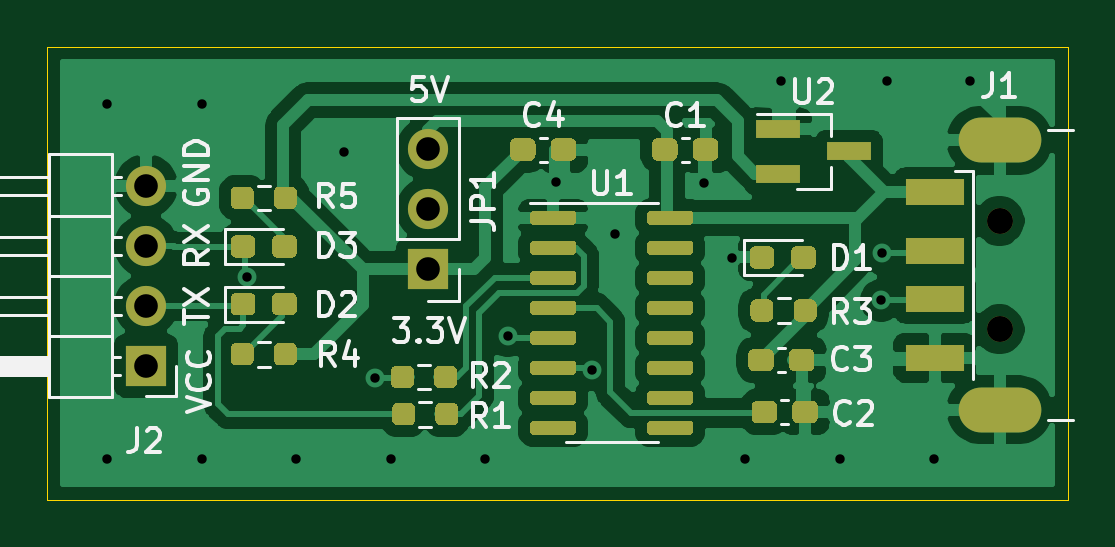
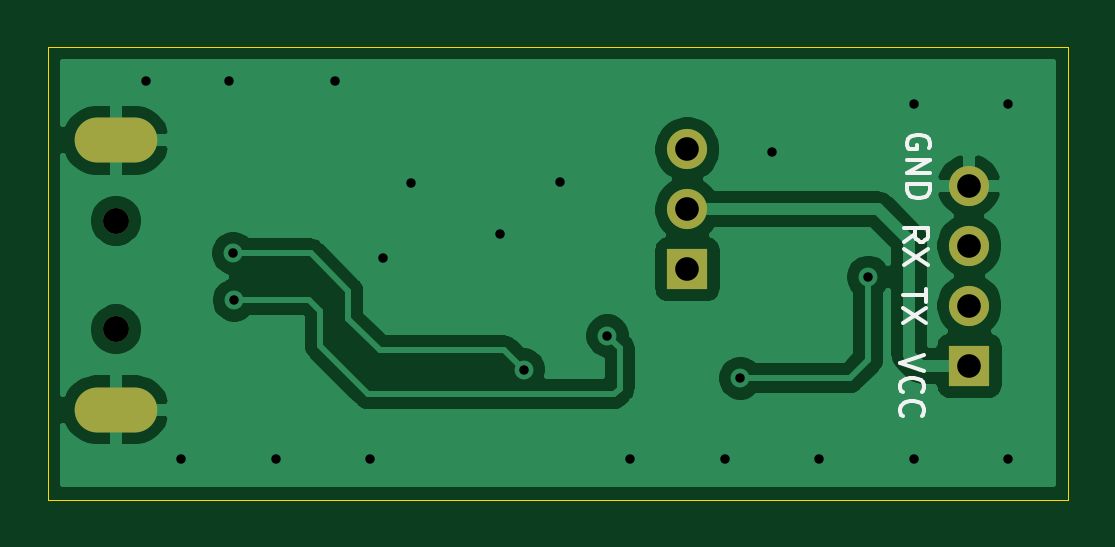
Circuit board: 11 layer files. Board 43.2 x 19.2 mm.
- bottom_copper: ch340-B_Cu.gbr (37642 bytes)
- bottom_mask: ch340-B_Mask.gbr (947 bytes)
- paste: ch340-B_Paste.gbr (509 bytes)
- bottom_silk: ch340-B_SilkS.gbr (3023 bytes)
- outline: ch340-Edge_Cuts.gbr (760 bytes)
- top_copper: ch340-F_Cu.gbr (84575 bytes)
- top_mask: ch340-F_Mask.gbr (15915 bytes)
- paste: ch340-F_Paste.gbr (15477 bytes)
- top_silk: ch340-F_SilkS.gbr (18914 bytes)
- drill: ch340-NPTH.drl (333 bytes)
- drill: ch340-PTH.drl (947 bytes)

=== bottom_copper: ch340-B_Cu.gbr (37642 bytes, source omitted) ===
=== bottom_mask: ch340-B_Mask.gbr ===
G04 #@! TF.GenerationSoftware,KiCad,Pcbnew,(5.1.10)-1*
G04 #@! TF.CreationDate,2021-06-19T20:54:28+08:00*
G04 #@! TF.ProjectId,ch340,63683334-302e-46b6-9963-61645f706362,rev?*
G04 #@! TF.SameCoordinates,Original*
G04 #@! TF.FileFunction,Soldermask,Bot*
G04 #@! TF.FilePolarity,Negative*
%FSLAX46Y46*%
G04 Gerber Fmt 4.6, Leading zero omitted, Abs format (unit mm)*
G04 Created by KiCad (PCBNEW (5.1.10)-1) date 2021-06-19 20:54:28*
%MOMM*%
%LPD*%
G01*
G04 APERTURE LIST*
%ADD10O,3.500000X1.900000*%
%ADD11C,1.100000*%
%ADD12R,1.700000X1.700000*%
%ADD13O,1.700000X1.700000*%
G04 APERTURE END LIST*
D10*
X169772000Y-94523000D03*
X169772000Y-105923000D03*
D11*
X169772000Y-97923000D03*
X169772000Y-102523000D03*
D12*
X133637000Y-104066000D03*
D13*
X133637000Y-101526000D03*
X133637000Y-98986000D03*
X133637000Y-96446000D03*
D12*
X145577000Y-99979400D03*
D13*
X145577000Y-97439400D03*
X145577000Y-94899400D03*
M02*

=== paste: ch340-B_Paste.gbr ===
G04 #@! TF.GenerationSoftware,KiCad,Pcbnew,(5.1.10)-1*
G04 #@! TF.CreationDate,2021-06-19T20:54:27+08:00*
G04 #@! TF.ProjectId,ch340,63683334-302e-46b6-9963-61645f706362,rev?*
G04 #@! TF.SameCoordinates,Original*
G04 #@! TF.FileFunction,Paste,Bot*
G04 #@! TF.FilePolarity,Positive*
%FSLAX46Y46*%
G04 Gerber Fmt 4.6, Leading zero omitted, Abs format (unit mm)*
G04 Created by KiCad (PCBNEW (5.1.10)-1) date 2021-06-19 20:54:27*
%MOMM*%
%LPD*%
G01*
G04 APERTURE LIST*
G04 APERTURE END LIST*
M02*

=== bottom_silk: ch340-B_SilkS.gbr ===
G04 #@! TF.GenerationSoftware,KiCad,Pcbnew,(5.1.10)-1*
G04 #@! TF.CreationDate,2021-06-19T20:54:28+08:00*
G04 #@! TF.ProjectId,ch340,63683334-302e-46b6-9963-61645f706362,rev?*
G04 #@! TF.SameCoordinates,Original*
G04 #@! TF.FileFunction,Legend,Bot*
G04 #@! TF.FilePolarity,Positive*
%FSLAX46Y46*%
G04 Gerber Fmt 4.6, Leading zero omitted, Abs format (unit mm)*
G04 Created by KiCad (PCBNEW (5.1.10)-1) date 2021-06-19 20:54:28*
%MOMM*%
%LPD*%
G01*
G04 APERTURE LIST*
%ADD10C,0.150000*%
G04 APERTURE END LIST*
D10*
X135344280Y-94858935D02*
X135296660Y-94763697D01*
X135296660Y-94620840D01*
X135344280Y-94477982D01*
X135439518Y-94382744D01*
X135534756Y-94335125D01*
X135725232Y-94287506D01*
X135868089Y-94287506D01*
X136058565Y-94335125D01*
X136153803Y-94382744D01*
X136249041Y-94477982D01*
X136296660Y-94620840D01*
X136296660Y-94716078D01*
X136249041Y-94858935D01*
X136201422Y-94906554D01*
X135868089Y-94906554D01*
X135868089Y-94716078D01*
X136296660Y-95335125D02*
X135296660Y-95335125D01*
X136296660Y-95906554D01*
X135296660Y-95906554D01*
X136296660Y-96382744D02*
X135296660Y-96382744D01*
X135296660Y-96620840D01*
X135344280Y-96763697D01*
X135439518Y-96858935D01*
X135534756Y-96906554D01*
X135725232Y-96954173D01*
X135868089Y-96954173D01*
X136058565Y-96906554D01*
X136153803Y-96858935D01*
X136249041Y-96763697D01*
X136296660Y-96620840D01*
X136296660Y-96382744D01*
X136405880Y-98806973D02*
X135929690Y-98473640D01*
X136405880Y-98235544D02*
X135405880Y-98235544D01*
X135405880Y-98616497D01*
X135453500Y-98711735D01*
X135501119Y-98759354D01*
X135596357Y-98806973D01*
X135739214Y-98806973D01*
X135834452Y-98759354D01*
X135882071Y-98711735D01*
X135929690Y-98616497D01*
X135929690Y-98235544D01*
X135405880Y-99140306D02*
X136405880Y-99806973D01*
X135405880Y-99806973D02*
X136405880Y-99140306D01*
X135469380Y-100792375D02*
X135469380Y-101363803D01*
X136469380Y-101078089D02*
X135469380Y-101078089D01*
X135469380Y-101601899D02*
X136469380Y-102268565D01*
X135469380Y-102268565D02*
X136469380Y-101601899D01*
X135560820Y-103606766D02*
X136560820Y-103940100D01*
X135560820Y-104273433D01*
X136465582Y-105178195D02*
X136513201Y-105130576D01*
X136560820Y-104987719D01*
X136560820Y-104892480D01*
X136513201Y-104749623D01*
X136417963Y-104654385D01*
X136322725Y-104606766D01*
X136132249Y-104559147D01*
X135989392Y-104559147D01*
X135798916Y-104606766D01*
X135703678Y-104654385D01*
X135608440Y-104749623D01*
X135560820Y-104892480D01*
X135560820Y-104987719D01*
X135608440Y-105130576D01*
X135656059Y-105178195D01*
X136465582Y-106178195D02*
X136513201Y-106130576D01*
X136560820Y-105987719D01*
X136560820Y-105892480D01*
X136513201Y-105749623D01*
X136417963Y-105654385D01*
X136322725Y-105606766D01*
X136132249Y-105559147D01*
X135989392Y-105559147D01*
X135798916Y-105606766D01*
X135703678Y-105654385D01*
X135608440Y-105749623D01*
X135560820Y-105892480D01*
X135560820Y-105987719D01*
X135608440Y-106130576D01*
X135656059Y-106178195D01*
M02*

=== outline: ch340-Edge_Cuts.gbr ===
G04 #@! TF.GenerationSoftware,KiCad,Pcbnew,(5.1.10)-1*
G04 #@! TF.CreationDate,2021-06-19T20:54:28+08:00*
G04 #@! TF.ProjectId,ch340,63683334-302e-46b6-9963-61645f706362,rev?*
G04 #@! TF.SameCoordinates,Original*
G04 #@! TF.FileFunction,Profile,NP*
%FSLAX46Y46*%
G04 Gerber Fmt 4.6, Leading zero omitted, Abs format (unit mm)*
G04 Created by KiCad (PCBNEW (5.1.10)-1) date 2021-06-19 20:54:28*
%MOMM*%
%LPD*%
G01*
G04 APERTURE LIST*
G04 #@! TA.AperFunction,Profile*
%ADD10C,0.050000*%
G04 #@! TD*
G04 APERTURE END LIST*
D10*
X172664120Y-90553540D02*
X129451100Y-90553540D01*
X129451100Y-109735620D02*
X129451100Y-90553540D01*
X172664120Y-109735620D02*
X129451100Y-109735620D01*
X172664120Y-90553540D02*
X172664120Y-109735620D01*
M02*

=== top_copper: ch340-F_Cu.gbr (84575 bytes, source omitted) ===
=== top_mask: ch340-F_Mask.gbr (15915 bytes, source omitted) ===
=== paste: ch340-F_Paste.gbr (15477 bytes, source omitted) ===
=== top_silk: ch340-F_SilkS.gbr (18914 bytes, source omitted) ===
=== drill: ch340-NPTH.drl ===
M48
; DRILL file {KiCad (5.1.10)-1} date 06/19/21 20:54:34
; FORMAT={-:-/ absolute / inch / decimal}
; #@! TF.CreationDate,2021-06-19T20:54:34+08:00
; #@! TF.GenerationSoftware,Kicad,Pcbnew,(5.1.10)-1
; #@! TF.FileFunction,NonPlated,1,2,NPTH
FMAT,2
INCH
T1C0.0433
%
G90
G05
T1
X6.6839Y-3.8552
X6.6839Y-4.0363
T0
M30

=== drill: ch340-PTH.drl ===
M48
; DRILL file {KiCad (5.1.10)-1} date 06/19/21 20:54:34
; FORMAT={-:-/ absolute / inch / decimal}
; #@! TF.CreationDate,2021-06-19T20:54:34+08:00
; #@! TF.GenerationSoftware,Kicad,Pcbnew,(5.1.10)-1
; #@! TF.FileFunction,Plated,1,2,PTH
FMAT,2
INCH
T1C0.0157
T2C0.0354
T3C0.0394
%
G90
G05
T1
X5.1969Y-3.6614
X5.1969Y-4.252
X5.3543Y-3.6614
X5.3543Y-4.252
X5.4296Y-3.9491
X5.5118Y-4.252
X5.5906Y-3.7402
X5.643Y-4.1177
X5.6693Y-4.252
X5.8268Y-4.252
X5.8645Y-4.047
X5.9442Y-3.7909
X6.0041Y-4.1033
X6.0433Y-3.878
X6.192Y-3.7931
X6.2383Y-3.9169
X6.2598Y-4.252
X6.3189Y-3.622
X6.4173Y-4.252
X6.4868Y-3.9877
X6.4883Y-3.9096
X6.4961Y-3.622
X6.5748Y-4.252
X6.6339Y-3.622
T3
X5.2613Y-3.7971
X5.2613Y-3.8971
X5.2613Y-3.9971
X5.2613Y-4.0971
X5.7314Y-3.7362
X5.7314Y-3.8362
X5.7314Y-3.9362
T2
G00X6.6524Y-3.7214
M15
G01X6.7154Y-3.7214
M16
G05
G00X6.6524Y-4.1702
M15
G01X6.7154Y-4.1702
M16
G05
T0
M30

